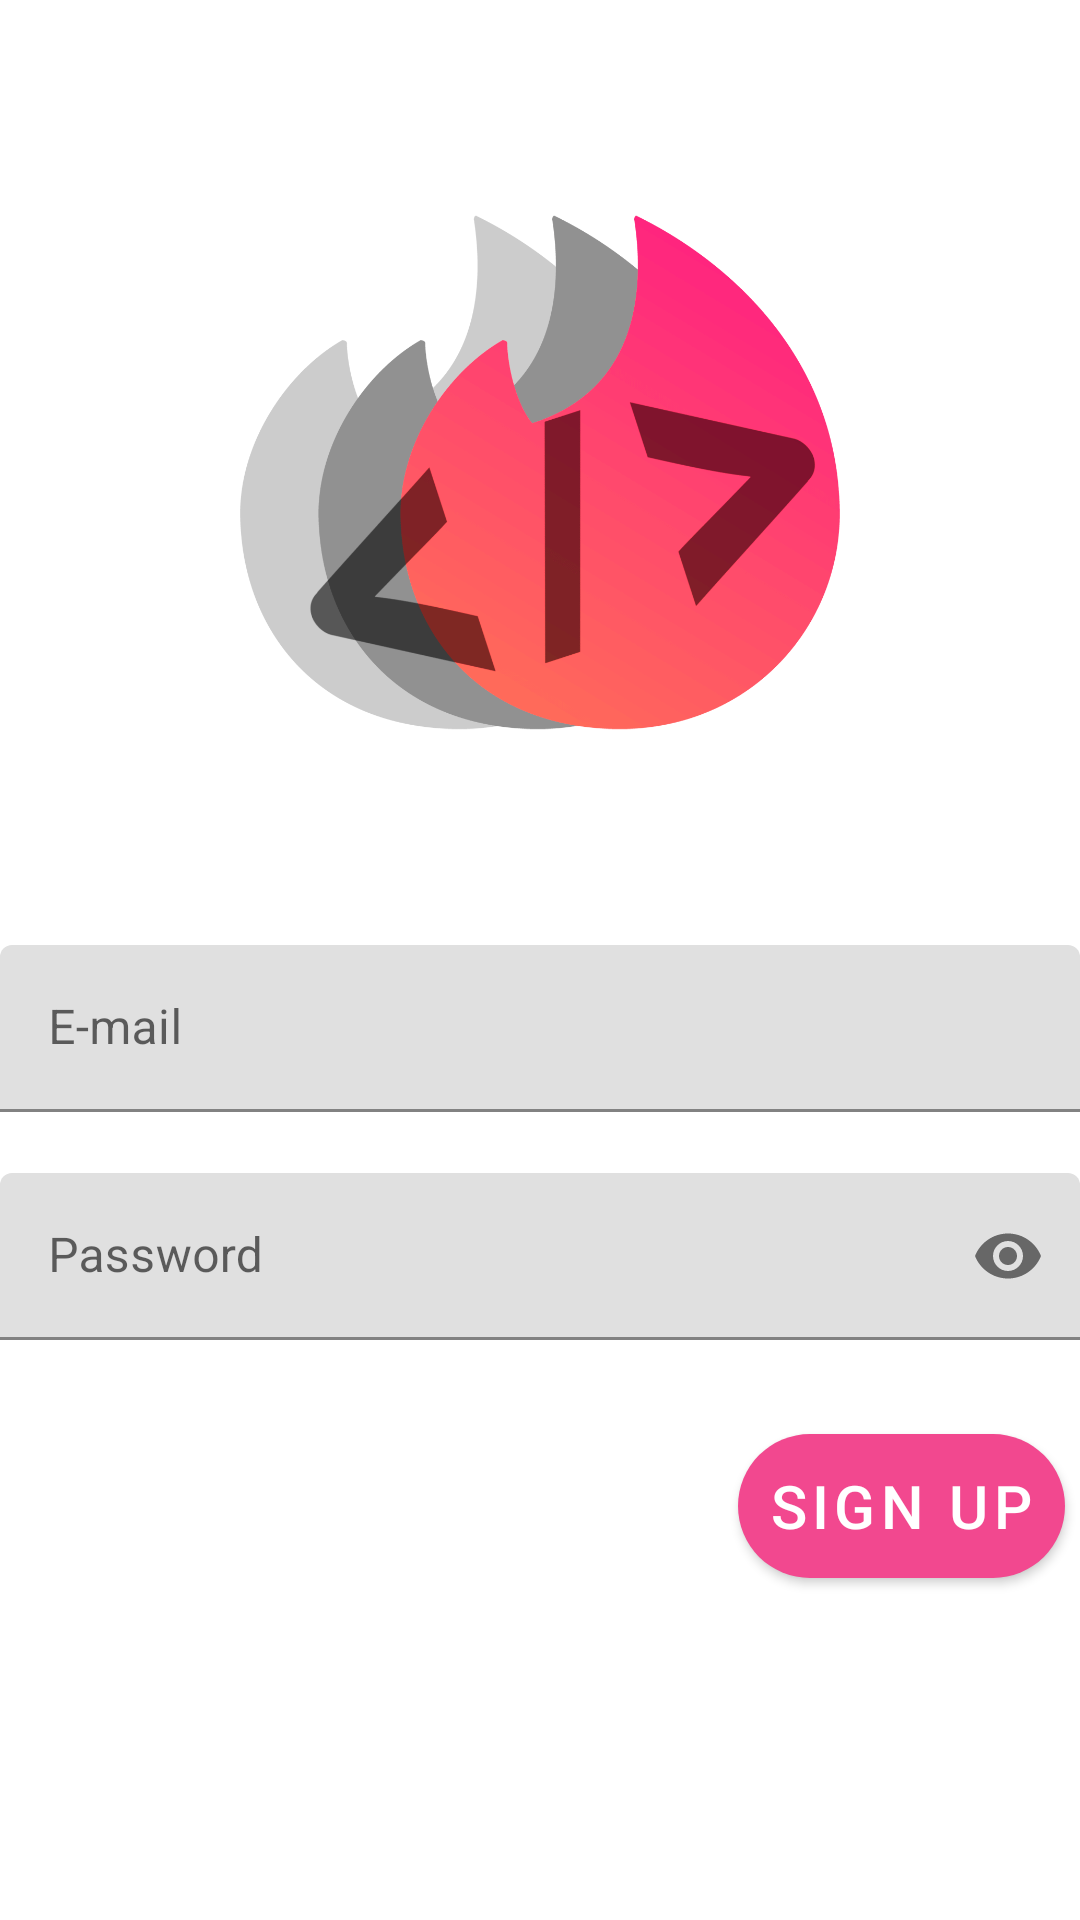

Produce the Android XML layout that renders to this screen, including the resource entries it uses.
<!-- AndroidManifest.xml: application theme Theme.CodeCommunity -->
<!-- res/layout/sign_up_fragment.xml -->
<?xml version="1.0" encoding="utf-8"?>
<layout
    xmlns:android="http://schemas.android.com/apk/res/android"
    xmlns:app="http://schemas.android.com/apk/res-auto">

    <LinearLayout
        android:id="@+id/signUp_block"
        style="@style/StandardInputBlock">

        <ImageView
            style="@style/StandardLogo"
            android:contentDescription="@string/startup_app_logo_descr"/>

        <com.google.android.material.textfield.TextInputLayout
            android:id="@+id/userEmail_signUp"
            android:hint="@string/hint_email"
            android:inputType="textEmailAddress"
            app:endIconMode="clear_text"
            app:errorEnabled="true"
            android:layout_width="match_parent"
            android:layout_height="wrap_content"
            >

            <com.google.android.material.textfield.TextInputEditText
                android:layout_width="match_parent"
                android:layout_height="wrap_content"
                android:singleLine="true" />
        </com.google.android.material.textfield.TextInputLayout>

        <com.google.android.material.textfield.TextInputLayout
            android:id="@+id/userPassword_signUp"
            android:layout_width="match_parent"
            android:layout_height="wrap_content"
            android:ems="10"
            android:hint="@string/hint_password"
            app:errorEnabled="true"
            app:passwordToggleEnabled="true">

            <com.google.android.material.textfield.TextInputEditText
                android:layout_width="match_parent"
                android:layout_height="wrap_content"
                android:inputType="textPassword"
                android:singleLine="true" />

        </com.google.android.material.textfield.TextInputLayout>

        <com.google.android.material.button.MaterialButton
            android:id="@+id/signUp_btn_signUp"
            style="@style/StandardBtn"
            android:layout_gravity="end"
            android:text="@string/btn_signUp_text"/>

    </LinearLayout>

</layout>
<!-- resources referenced by this layout -->
<resources>
  <string name="btn_signUp_text">Sign Up</string>
  <string name="hint_email">E-mail</string>
  <string name="hint_password">Password</string>
  <string name="startup_app_logo_descr">Application logo</string>
  <style name="StandardBtn">
          <item name="android:layout_width">wrap_content</item>
          <item name="android:layout_height">60dp</item>
          <item name="cornerRadius">50dp</item>
          <item name="android:padding">10dp</item>
          <item name="background">@drawable/standard_btn_rounded</item>
          <item name="android:textColor">@color/white</item>
          <item name="android:textSize">@dimen/btn_standard_text_size</item>
          <item name="android:layout_gravity">center_horizontal</item>
          <item name="android:layout_margin">@dimen/btn_standard_margin</item>
          <item name="android:foreground">?attr/selectableItemBackground</item>
          <item name="android:clickable">true</item>
      </style>
  <style name="StandardInputBlock">
          <item name="android:layout_width">match_parent</item>
          <item name="android:layout_height">wrap_content</item>
          <item name="android:orientation">vertical</item>
          <item name="layout_constraintEnd_toEndOf">parent</item>
          <item name="layout_constraintStart_toStartOf">parent</item>
          <item name="layout_constraintTop_toTopOf">parent</item>
      </style>
  <style name="StandardLogo">
          <item name="android:layout_width">200dp</item>
          <item name="android:layout_height">175dp</item>
          <item name="android:layout_margin">70dp</item>
          <item name="android:layout_gravity">center_horizontal</item>
          <item name="android:src">@drawable/code_community</item>
          <item name="layout_constraintEnd_toEndOf">parent</item>
          <item name="layout_constraintStart_toStartOf">parent</item>
          <item name="layout_constraintTop_toTopOf">parent</item>
      </style>
  <style name="Theme.CodeCommunity" parent="Theme.MaterialComponents.DayNight.DarkActionBar">
          
          <item name="colorPrimary">#f2488f</item>
          <item name="colorPrimaryVariant">@color/purple_700</item>
          <item name="colorOnPrimary">@color/white</item>
          <item name="colorAccent">#0b1c8e</item>
          
          <item name="colorSecondary">@color/teal_200</item>
          <item name="colorSecondaryVariant">@color/teal_700</item>
          <item name="colorOnSecondary">@color/black</item>
          
          <item name="android:statusBarColor" tools:targetApi="l">?attr/colorPrimaryVariant</item>
          
          <item name="windowNoTitle">true</item>
          <item name="windowActionBar">false</item>
      </style>
  <!-- drawable standard_btn_rounded (drawable) -->
  <?xml version="1.0" encoding="utf-8"?>
  <shape xmlns:android="http://schemas.android.com/apk/res/android"
      android:shape="rectangle"
      android:padding="10dp">
  
      <solid android:color="@color/colorAccent"/>
      <corners android:radius="@dimen/btn_standard_radius"/>
  </shape>
  <color name="white">#FFFFFFFF</color>
  <dimen name="btn_standard_text_size">20sp</dimen>
  <dimen name="btn_standard_margin">5dp</dimen>
  <!-- drawable code_community: png bitmap (drawable, 37913 bytes) -->
  <color name="purple_700">#FF3700B3</color>
  <color name="teal_200">#FF03DAC5</color>
  <color name="teal_700">#FF018786</color>
  <color name="black">#FF000000</color>
  <color name="colorAccent">#0b1c8e</color>
  <dimen name="btn_standard_radius">50dp</dimen>
</resources>
